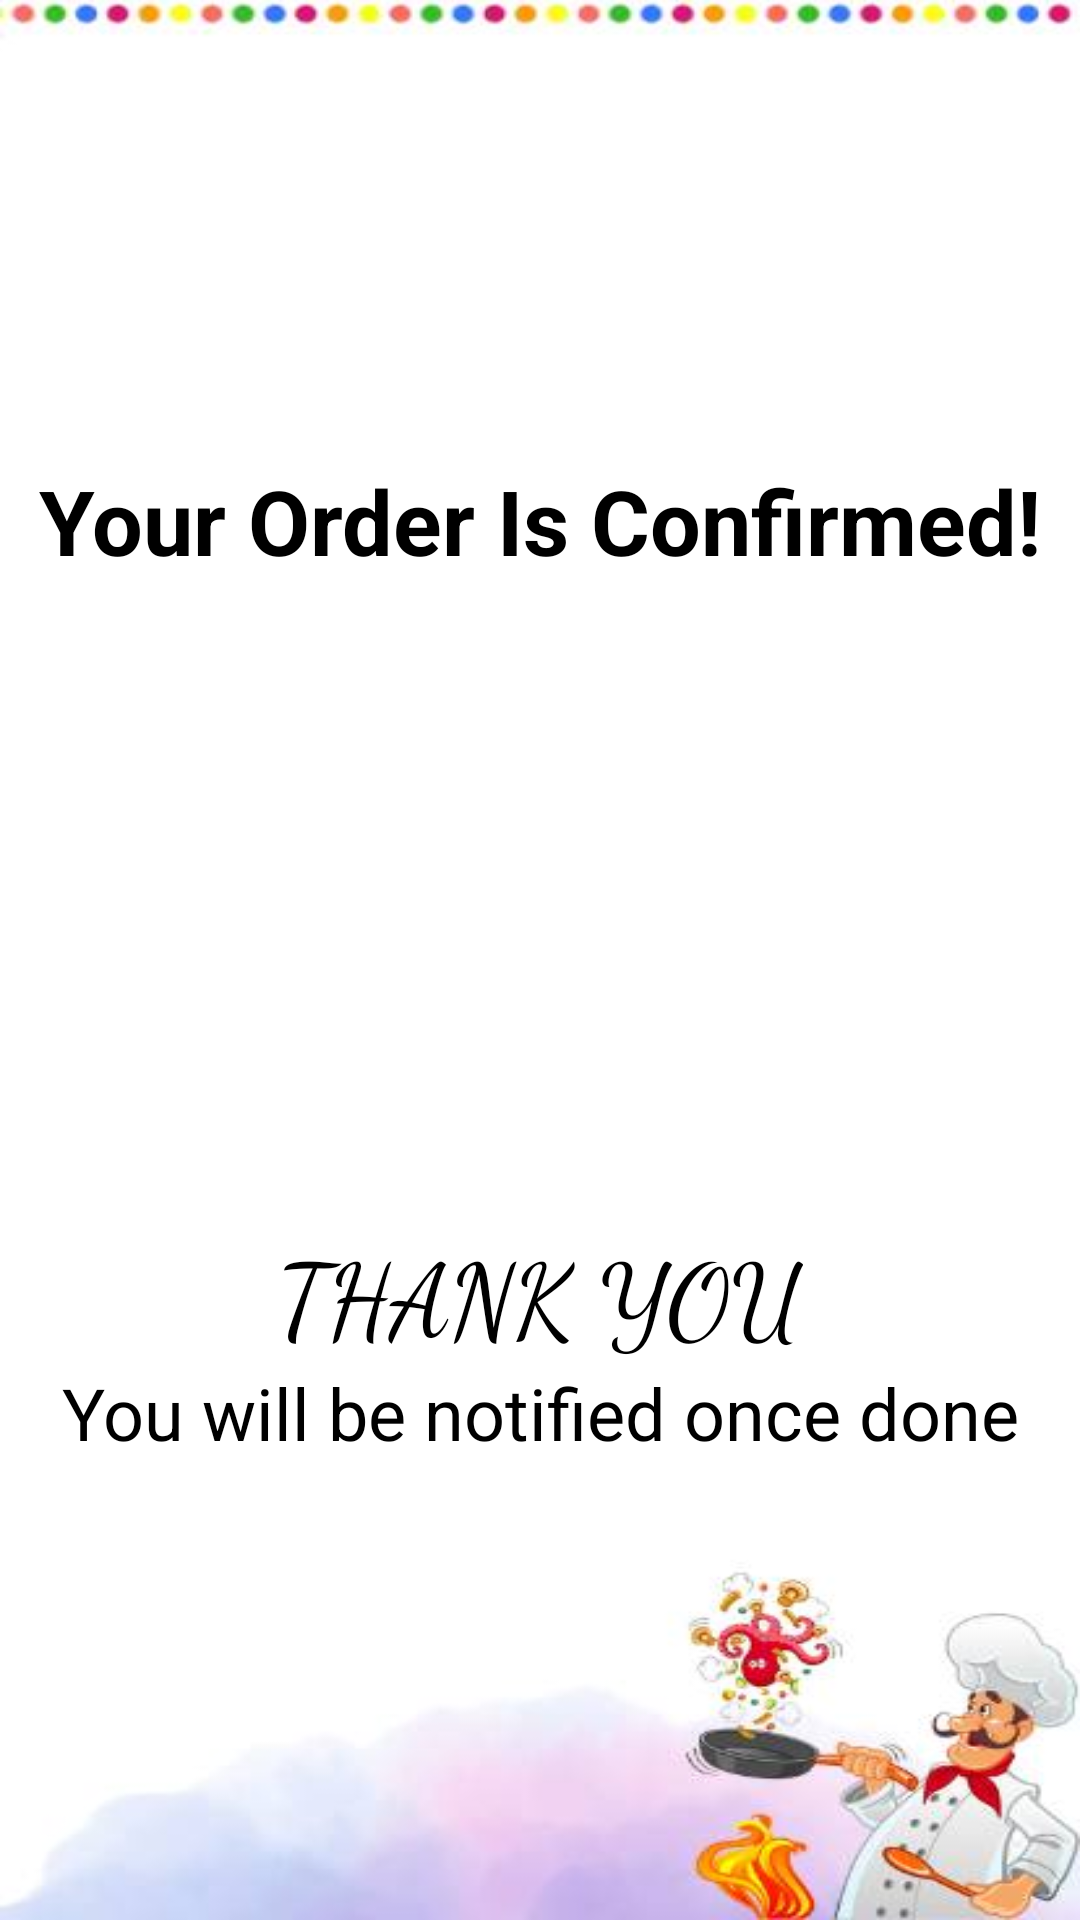

Android layout source for this screen:
<!-- AndroidManifest.xml: application theme Theme.FMA -->
<!-- res/layout/fragment_order_confirmed.xml -->
<?xml version="1.0" encoding="utf-8"?>
<androidx.constraintlayout.widget.ConstraintLayout xmlns:android="http://schemas.android.com/apk/res/android"
    xmlns:app="http://schemas.android.com/apk/res-auto"
    xmlns:tools="http://schemas.android.com/tools"
    android:layout_width="match_parent"
    android:layout_height="match_parent"
    android:background="@drawable/canteen_staff">

    <TextView
        android:id="@+id/textView19"
        android:layout_width="wrap_content"
        android:layout_height="wrap_content"
        android:text="Your Order Is Confirmed!"
        android:textColor="@color/black"
        android:textSize="30sp"
        android:textStyle="bold"
        app:layout_constraintBottom_toTopOf="@+id/imageView3"
        app:layout_constraintEnd_toEndOf="parent"
        app:layout_constraintHorizontal_bias="0.5"
        app:layout_constraintStart_toStartOf="parent"
        app:layout_constraintTop_toTopOf="parent"
        app:layout_constraintVertical_chainStyle="packed" />

    <ImageView
        android:id="@+id/imageView3"
        android:layout_width="0dp"
        android:layout_height="150dp"
        android:layout_marginTop="32dp"
        android:scaleType="fitCenter"
        android:tint="#27B62D"
        app:layout_constraintBottom_toTopOf="@+id/textView20"
        app:layout_constraintEnd_toEndOf="@+id/textView19"
        app:layout_constraintHorizontal_bias="0.5"
        app:layout_constraintStart_toStartOf="@+id/textView19"
        app:layout_constraintTop_toBottomOf="@+id/textView19"
        app:srcCompat="@drawable/ic_baseline_check_circle_outline_24" />

    <TextView
        android:id="@+id/textView20"
        android:layout_width="wrap_content"
        android:layout_height="wrap_content"
        android:layout_marginTop="32dp"
        android:fontFamily="cursive"
        android:text="THANK YOU"
        android:textColor="@color/black"
        android:textSize="34sp"
        app:layout_constraintBottom_toTopOf="@+id/textView21"
        app:layout_constraintEnd_toEndOf="parent"
        app:layout_constraintHorizontal_bias="0.5"
        app:layout_constraintStart_toStartOf="parent"
        app:layout_constraintTop_toBottomOf="@+id/imageView3" />

    <TextView
        android:id="@+id/textView21"
        android:layout_width="wrap_content"
        android:layout_height="wrap_content"
        android:text="You will be notified once done"
        android:textColor="@color/black"
        android:textSize="24sp"
        app:layout_constraintBottom_toBottomOf="parent"
        app:layout_constraintEnd_toEndOf="parent"
        app:layout_constraintHorizontal_bias="0.5"
        app:layout_constraintStart_toStartOf="parent"
        app:layout_constraintTop_toBottomOf="@+id/textView20" />

    <androidx.constraintlayout.widget.ConstraintLayout
        android:id="@+id/clickLayout"
        android:layout_width="0dp"
        android:layout_height="0dp"
        app:layout_constraintBottom_toBottomOf="parent"
        app:layout_constraintEnd_toEndOf="parent"
        app:layout_constraintStart_toStartOf="parent"
        app:layout_constraintTop_toTopOf="parent">

    </androidx.constraintlayout.widget.ConstraintLayout>
</androidx.constraintlayout.widget.ConstraintLayout>
<!-- resources referenced by this layout -->
<resources>
  <color name="black">#FF000000</color>
  <!-- drawable canteen_staff: jpg bitmap (drawable, 11435 bytes) -->
  <style name="Theme.FMA" parent="Base.Theme.FMA" />
  <style name="Base.Theme.FMA" parent="Theme.Material3.DayNight.NoActionBar">
          
  
           <item name="colorPrimaryContainer">@color/light_purple</item>
      </style>
  <color name="light_purple">#BA9BF3</color>
</resources>
